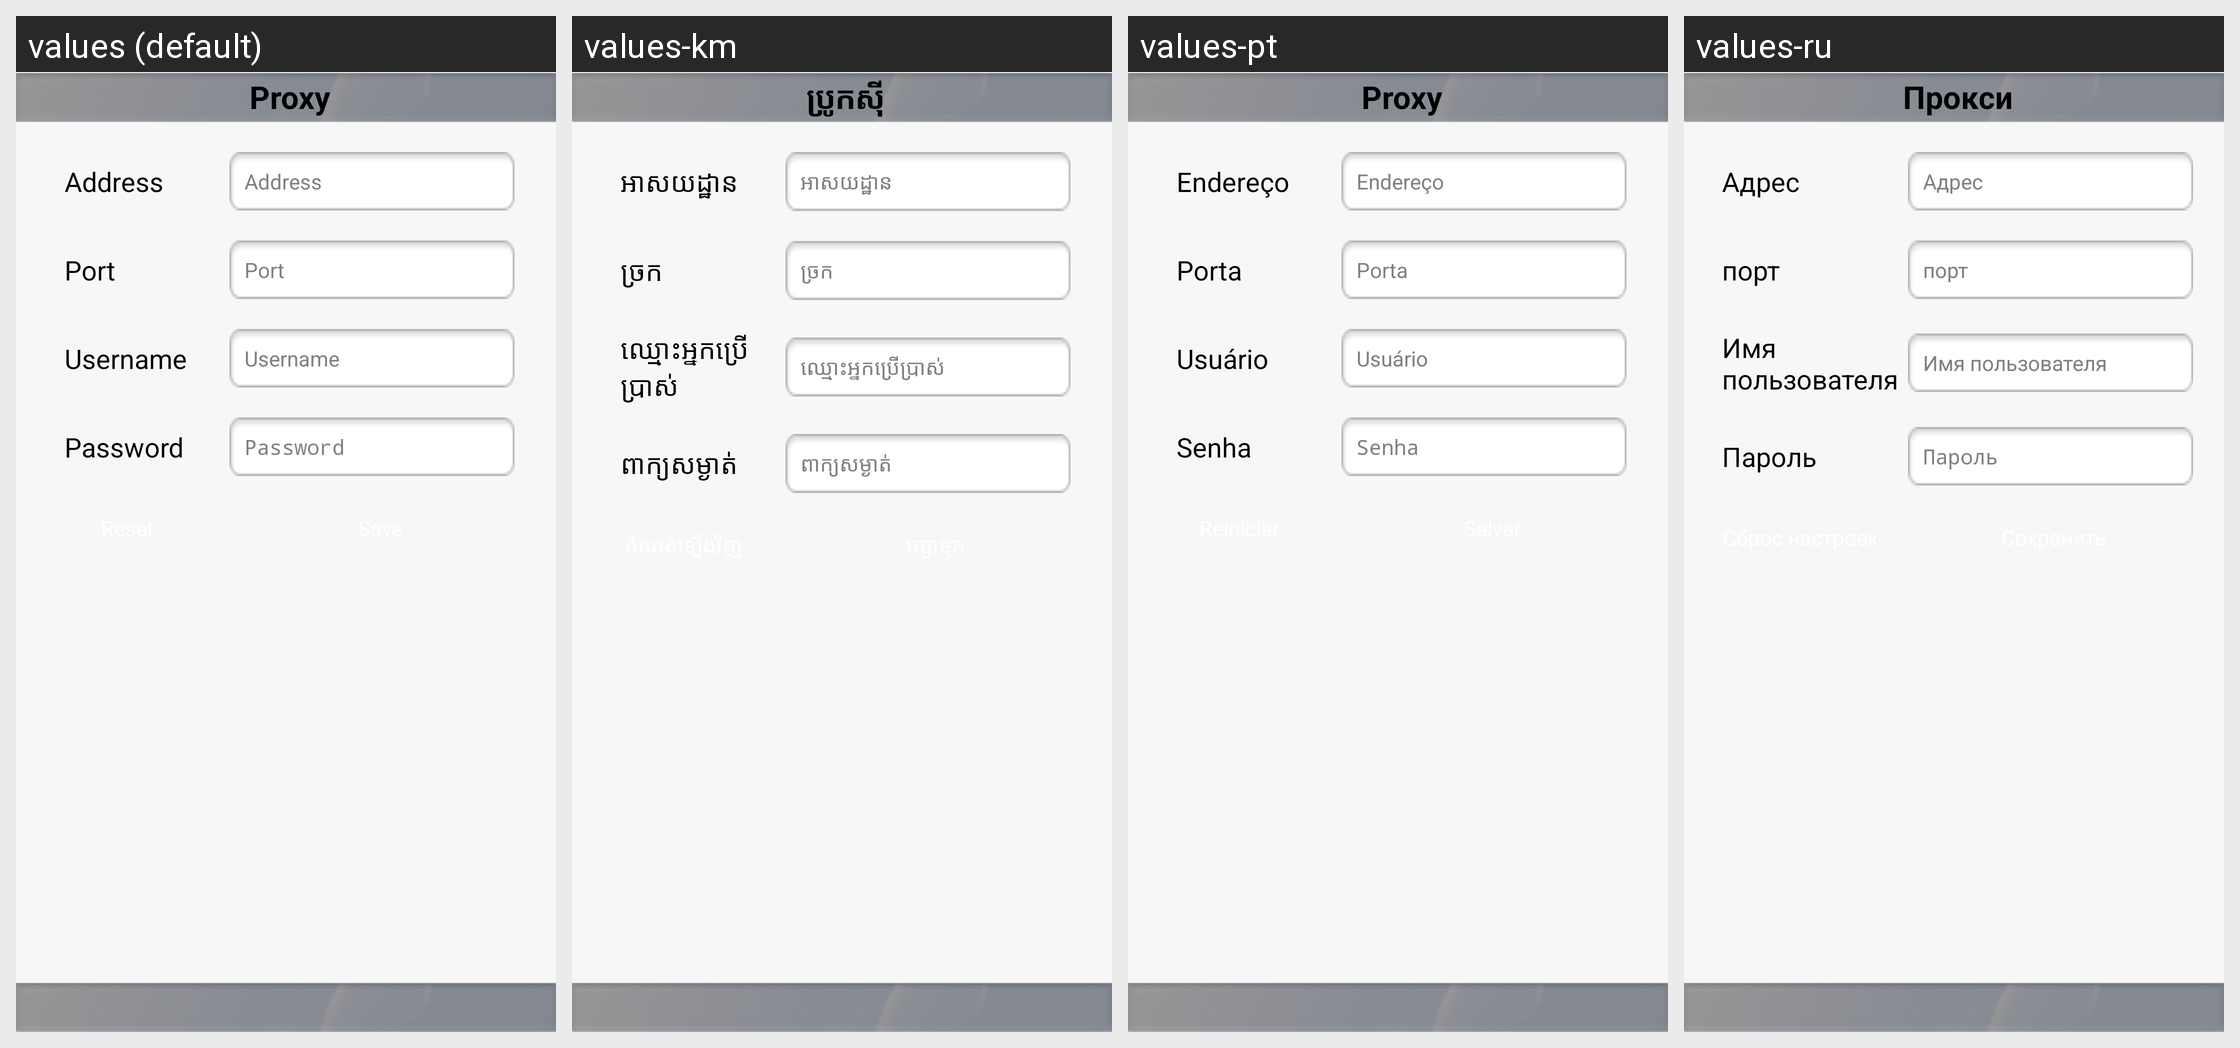

This grid shows one Android layout under several languages. Give, for every string resource on the screen, its name, the default text and each shown locale's text.
Android screen res/layout/proxy_settings.xml rendered under 4 locales, left to right: values (default), values-km, values-pt, values-ru. Device: Nexus 5 (rendered at 1080×1920; each locale shown at half size, 540×960, under a caption strip naming it); theme android:Theme.NoTitleBar.
Other locales in the repository, not shown: values-bg, values-cs, values-fr, values-ga, values-hi, values-it, values-iw, values-ja, values-nb-rNO, values-nn-rNO, values-ro, values-sp, values-sv, values-tr, values-zh.
Strings drawn on this screen, with the default value and each locale's value (text and hints the layout hard-codes, and strings that could not be matched under every locale, appear in the picture but are not listed):

settings_txt_proxy
  values: Proxy
  values-km: ប្រូកស៊ី
  values-pt: Proxy
  values-ru: Прокси

settings_proxy_host_lbl
  values: Address
  values-km: អាសយដ្ឋាន
  values-pt: Endereço
  values-ru: Адрес

settings_proxy_port_lbl
  values: Port
  values-km: ច្រក
  values-pt: Porta
  values-ru: порт

settings_proxy_host_usrname
  values: Username
  values-km: ឈ្មោះ​អ្នកប្រើប្រាស់
  values-pt: Usuário
  values-ru: Имя пользователя

settings_proxy_host_pswrd
  values: Password
  values-km: ពាក្យសម្ងាត់
  values-pt: Senha
  values-ru: Пароль
